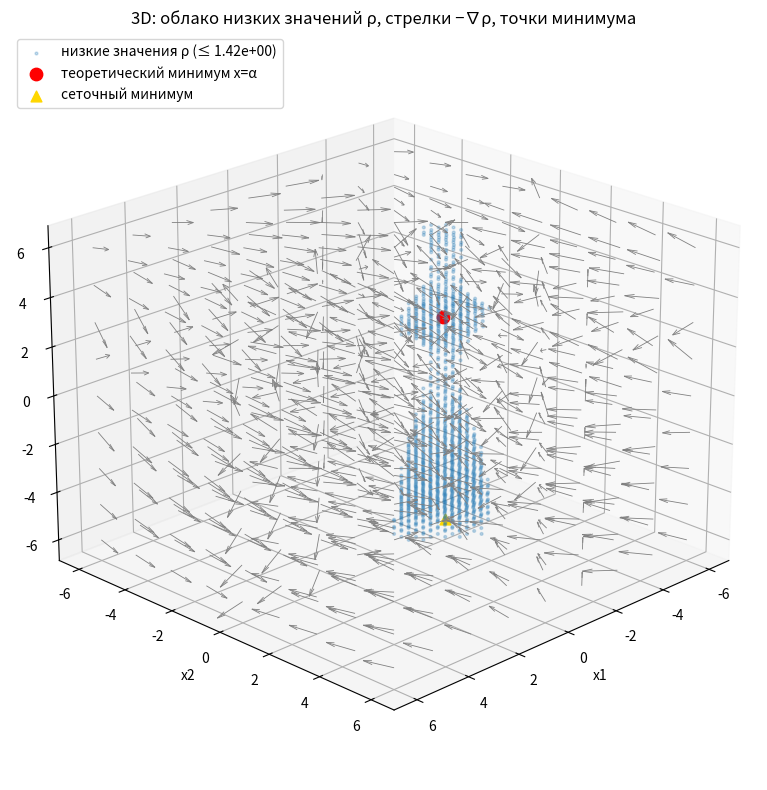

Python code for this plot:
import numpy as np
import matplotlib.pyplot as plt
from mpl_toolkits.mplot3d import Axes3D  # noqa

# ---- параметры варианта 
alpha = np.array([-2.0, 0.0,  2.5], dtype=float)
beta  = np.array([ 1.2, 2.0,  0.8], dtype=float)
p     = np.array([ 0.25,0.40,0.15], dtype=float)
qv    = np.array([ 1.0, 0.8,  1.6], dtype=float)

# ---- функции
def term_value(r, b, p_, q):
    return np.power(r, b) * np.exp(-p_ * np.power(r, q))

def d_term_dx(t, b, p_, q):
    r = np.abs(t)
    out = np.zeros_like(r, dtype=float)
    m = r > 0
    if np.any(m):
        out[m] = np.sign(t[m]) * np.exp(-p_ * np.power(r[m], q)) * np.power(r[m], b-1.0) * (b - p_*q*np.power(r[m], q))
    return out

def rho3(x1, x2, x3):
    r1 = term_value(np.abs(x1 - alpha[0]), beta[0], p[0], qv[0])
    r2 = term_value(np.abs(x2 - alpha[1]), beta[1], p[1], qv[1])
    r3 = term_value(np.abs(x3 - alpha[2]), beta[2], p[2], qv[2])
    return r1 + r2 + r3

def grad_rho3(x1, x2, x3):
    g1 = d_term_dx(x1 - alpha[0], beta[0], p[0], qv[0])
    g2 = d_term_dx(x2 - alpha[1], beta[1], p[1], qv[1])
    g3 = d_term_dx(x3 - alpha[2], beta[2], p[2], qv[2])
    return g1, g2, g3

# ---- 3D-решётка
L = 6.0
n = 41  # 41^3 ~ 69k точек — ок
x1 = np.linspace(-L, L, n)
x2 = np.linspace(-L, L, n)
x3 = np.linspace(-L, L, n)
X1, X2, X3 = np.meshgrid(x1, x2, x3, indexing='xy')

R = rho3(X1, X2, X3)
G1, G2, G3 = grad_rho3(X1, X2, X3)

# ---- аналитика и метрики
x_star = alpha.copy()
rho_star = rho3(*x_star)
g_star = np.array(grad_rho3(*x_star), dtype=float).reshape(3)
g_norm = float(np.linalg.norm(g_star))

idx = np.unravel_index(np.argmin(R), R.shape)
x_min_grid = np.array([X1[idx], X2[idx], X3[idx]], dtype=float)
rho_min_grid = float(R[idx])
gap = abs(rho_min_grid - rho_star)

print("=== Трёхмерный вывод по ρ(x) ===")
print(f"α = {alpha}, β = {beta}, p = {p}, q = {qv}")
print(f"Аналитический минимум: x* = α = {x_star},  ρ(x*) = {rho_star:.6f}")
print(f"Норма градиента в x*: ||∇ρ(x*)|| ≈ {g_norm:.3e}")
print(f"Сеточный минимум: x_grid* = {x_min_grid},  ρ(x_grid*) ≈ {rho_min_grid:.6e}")
print(f"Зазор |ρ_grid − ρ(α)| ≈ {gap:.3e}")
print("Вывод: ρ(x) = Σ r_i(|x_i−α_i|) ≥ 0, минимум достигается в x=α, где r_i(0)=0 ⇒ ρ(α)=0; "
      "векторное поле −∇ρ в объёме направлено к α, что подтверждает глобальный минимум.")

# ---- 3D-визуализация в ОДНОМ окне
fig = plt.figure(figsize=(10,8))
ax = fig.add_subplot(111, projection='3d')

# облако низких значений ρ (нижние 2% квантиль)
thr = np.quantile(R, 0.02)
mask = R <= thr
xs, ys, zs = X1[mask], X2[mask], X3[mask]
ax.scatter(xs, ys, zs, s=4, alpha=0.25, label=f"низкие значения ρ (≤ {thr:.2e})")

# стрелки −∇ρ (редко, чтобы не перегружать)
step = max(1, n//8)
Xq = X1[::step, ::step, ::step]
Yq = X2[::step, ::step, ::step]
Zq = X3[::step, ::step, ::step]
Uq = -G1[::step, ::step, ::step]
Vq = -G2[::step, ::step, ::step]
Wq = -G3[::step, ::step, ::step]
ax.quiver(Xq, Yq, Zq, Uq, Vq, Wq, length=1.0, normalize=True, color='gray', linewidth=0.6)

# точки минимума
ax.scatter(*alpha, color='red', s=80, label="теоретический минимум x=α")
ax.scatter(*x_min_grid, color='gold', s=60, marker='^', label="сеточный минимум")

ax.set_title("3D: облако низких значений ρ, стрелки −∇ρ, точки минимума")
ax.set_xlabel("x1"); ax.set_ylabel("x2"); ax.set_zlabel("x3")
ax.legend(loc="upper left")
ax.view_init(elev=22, azim=45)
plt.tight_layout()
plt.show()
